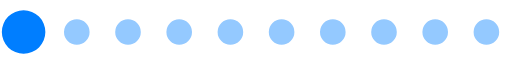
t = 0.00 s
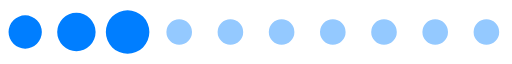
t = 0.20 s
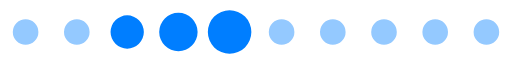
t = 0.39 s
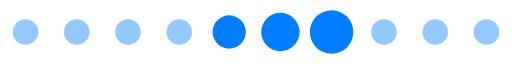
t = 0.59 s
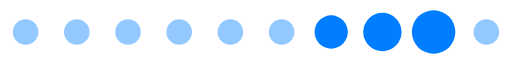
t = 0.78 s
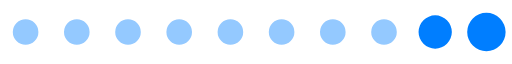
t = 0.98 s

The animated SVG that drew these frames (rendered in a browser with its animation timeline set to each time). Animation: 1 SMIL element (animateTransform=1); one cycle of 1.17 s, repeats indefinitely.

<?xml version="1.0" encoding="UTF-8" standalone="no"?><svg xmlns:svg="http://www.w3.org/2000/svg" xmlns="http://www.w3.org/2000/svg" xmlns:xlink="http://www.w3.org/1999/xlink" version="1.0" width="160px" height="20px" viewBox="0 0 128 16" xml:space="preserve"><path fill="#94c9ff" d="M6.4,4.8A3.2,3.2,0,1,1,3.2,8,3.2,3.2,0,0,1,6.4,4.8Zm12.8,0A3.2,3.2,0,1,1,16,8,3.2,3.2,0,0,1,19.2,4.8ZM32,4.8A3.2,3.2,0,1,1,28.8,8,3.2,3.2,0,0,1,32,4.8Zm12.8,0A3.2,3.2,0,1,1,41.6,8,3.2,3.2,0,0,1,44.8,4.8Zm12.8,0A3.2,3.2,0,1,1,54.4,8,3.2,3.2,0,0,1,57.6,4.8Zm12.8,0A3.2,3.2,0,1,1,67.2,8,3.2,3.2,0,0,1,70.4,4.8Zm12.8,0A3.2,3.2,0,1,1,80,8,3.2,3.2,0,0,1,83.2,4.8ZM96,4.8A3.2,3.2,0,1,1,92.8,8,3.2,3.2,0,0,1,96,4.8Zm12.8,0A3.2,3.2,0,1,1,105.6,8,3.2,3.2,0,0,1,108.8,4.8Zm12.8,0A3.2,3.2,0,1,1,118.4,8,3.2,3.2,0,0,1,121.6,4.8Z"/><g><path fill="#007eff" d="M-42.7,3.84A4.16,4.16,0,0,1-38.54,8a4.16,4.16,0,0,1-4.16,4.16A4.16,4.16,0,0,1-46.86,8,4.16,4.16,0,0,1-42.7,3.84Zm12.8-.64A4.8,4.8,0,0,1-25.1,8a4.8,4.8,0,0,1-4.8,4.8A4.8,4.8,0,0,1-34.7,8,4.8,4.8,0,0,1-29.9,3.2Zm12.8-.64A5.44,5.44,0,0,1-11.66,8a5.44,5.44,0,0,1-5.44,5.44A5.44,5.44,0,0,1-22.54,8,5.44,5.44,0,0,1-17.1,2.56Z"/><animateTransform attributeName="transform" type="translate" values="23 0;36 0;49 0;62 0;74.5 0;87.5 0;100 0;113 0;125.5 0;138.5 0;151.5 0;164.5 0;178 0" calcMode="discrete" dur="1170ms" repeatCount="indefinite"/></g></svg>
